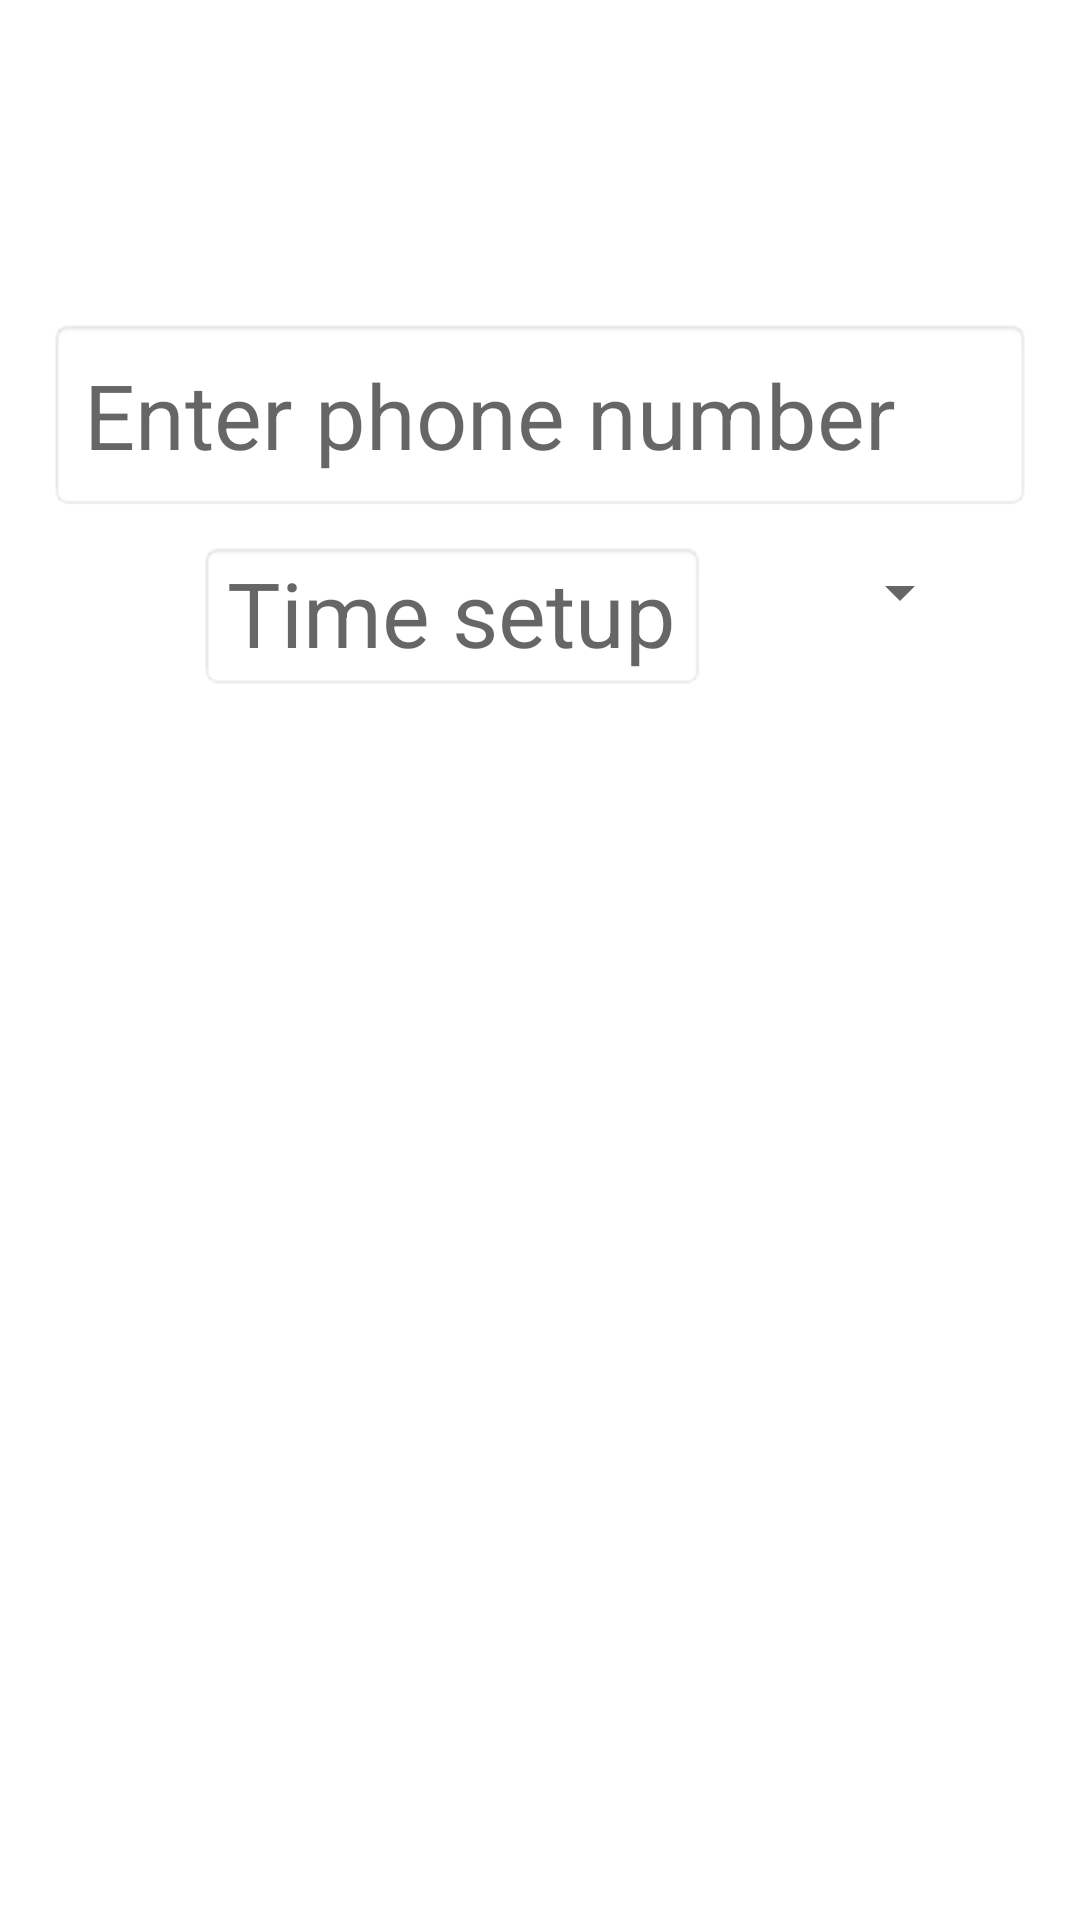

Layout XML and referenced resources for this Android screen:
<!-- AndroidManifest.xml: application theme Theme.PendingActs -->
<!-- res/layout/activity_phone.xml -->
<?xml version="1.0" encoding="utf-8"?>
<LinearLayout xmlns:android="http://schemas.android.com/apk/res/android"
    android:orientation="vertical"
    android:layout_width="match_parent"
    android:layout_height="match_parent"
    android:padding="16dp"
    android:layout_gravity="center_horizontal">



    <EditText
        android:id="@+id/et_inputPhoneNumber"
        android:layout_width="match_parent"
        android:layout_height="wrap_content"
        android:padding="12dp"
        android:maxLength="10"
        android:inputType="phone"
        android:layout_marginTop="90dp"
        android:hint="@string/ed_phone"
        android:textSize="30sp"
        android:background="@android:drawable/editbox_background"/>
<FrameLayout
    android:layout_width="match_parent"
    android:layout_height="60dp">
    <EditText
        android:id="@+id/bt_time"
        android:layout_width="wrap_content"
        android:layout_height="wrap_content"
        android:inputType="number"
        android:layout_gravity="start"
        android:layout_marginLeft="50dp"
        android:layout_marginTop="10dp"
        android:textSize="30sp"
        android:hint="@string/txt_time"
        android:background="@android:drawable/editbox_background"/>
    <Spinner
        android:id="@+id/spinnerTime"
        android:layout_width="wrap_content"
        android:layout_height="wrap_content"
        android:layout_gravity="end"
        android:layout_marginRight="20dp"
        android:layout_marginTop="15dp"/>
</FrameLayout>


    <ImageView
        android:id="@+id/iv_calling"
        android:layout_width="81dp"
        android:layout_height="90dp"
        android:layout_gravity="center"
        android:layout_marginTop="40dp"
        android:src="@drawable/ic_call" />
</LinearLayout>
<!-- resources referenced by this layout -->
<resources>
  <string name="ed_phone">Enter phone number</string>
  <string name="txt_time">Time setup</string>
  <style name="Theme.PendingActs" parent="Theme.MaterialComponents.DayNight.DarkActionBar">
          
          <item name="colorPrimary">@color/purple_500</item>
          <item name="colorPrimaryVariant">@color/purple_700</item>
          <item name="colorOnPrimary">@color/white</item>
          
          <item name="colorSecondary">@color/teal_200</item>
          <item name="colorSecondaryVariant">@color/teal_700</item>
          <item name="colorOnSecondary">@color/black</item>
          
          <item name="android:statusBarColor" tools:targetApi="l">?attr/colorPrimaryVariant</item>
          
  
      </style>
  <!-- not gathered from this repository: default colours our renderer supplied (Android Studio template values) -->
  <color name="purple_500">#FF6200EE</color>
  <color name="purple_700">#FF3700B3</color>
  <color name="teal_200">#FF03DAC5</color>
  <color name="teal_700">#FF018786</color>
  <color name="black">#FF000000</color>
  <color name="white">#FFFFFFFF</color>
</resources>
